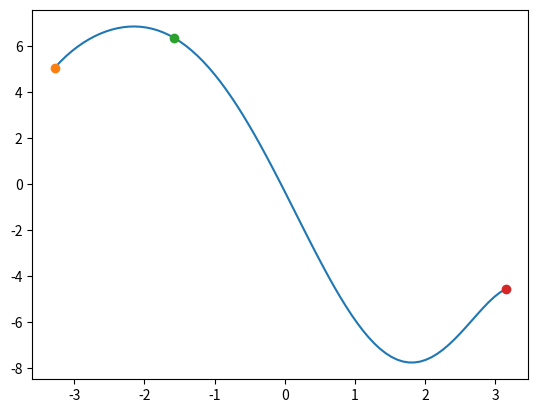

Write the Python code that produced this figure.
import numpy as np
import matplotlib.pyplot as plt
from sympy import diff, symbols
import math
"""
l = k0 + k1 * s + k2 * s^2 + k3 * s^3 + k4 * s^4 + k5 * s^5
dl/ds(c) =  k1     + 2*k2*s^1 + 3*k3*s^2 + 4*k4*s^3 + 5*k5*s^4 : 曲率c. 限定曲率,实质限定了前后轮转角 : 转弯半径为 轴长/tan(前轮转角theta) : 基于简化自行车模型 : 曲率c = tan(theta)/轴长
ddl/dds(k) =         2*k2     + 6*k3*s^1 + 12*k4*s^2 + 20*k5*s^3 : 曲率变化率k. 限定曲率变化率,实质限定了转角速度 d(theta)/ ds
----
s = j0 + j1 * t + j2 * t^2 + j3 * t^3 + j4 * t^4 + j5 * t^5
ds/dt =  j1     + 2*j2*t^1 + 3*j3*t^2 + 4*j4*t^3 + 5*j5*t^4 : 速度 v
dds/ddt =         2*j2     + 6*j3*t^1 + 12*j4*t^2 + 20*j5*t^3 : 加速度 a
"""

# 起终点在圆弧上,起始状态 (s0=1,l0=0,c0=1/10,k0=0),终点状态(s1=17,l1=0,c1=1/10,k1=0)


def solveNOrderFunction(*args):
    """
    根据输入参数自动生成n阶方程组,并求解方程系数
    输入系数组成形式: y=f(x)
        [[x0,y0,dy0,ddy0...],[xi,yi,dyi,ddyi...]...]
    输出
        [k0,k1...kn], order
    """
    order = 0
    error = 0
    # 与输入参数个数等阶数
    for value_i in args:
        order += len(value_i) - 1

    matrix_x = np.zeros((order, order))
    matrix_y = np.zeros((order, 1))
    index = 0

    for value_i in args:
        x = value_i[0]  # x的值,ls方程中的s,st方程中的t
        for row_i, y_diff_i in enumerate(value_i[1:]):
            # [y0,dy0,...,y1,dy1,...].T
            matrix_y[index, 0] = y_diff_i  # Y
            # [[x0**0   x0**1     x0**2 ... x0**(order-1)       x0**order]
            #  [0     1*x0**0   2*x0**1 ...               order*x0**(order-1)]
            #  [0     0         2*1*x0**0 ..    order*(order-1)*x0**(order-2)]
            #  [x1**0   x1**1 ...]
            #  []]
            for col_i in range(row_i, order):
                if row_i == 0:
                    matrix_x[index, col_i] = x**col_i
                else:
                    matrix_x[index, col_i] = col_i * matrix_x[index -
                                                              1, col_i - 1]
            index += 1
    try:
        coef = np.linalg.solve(matrix_x, matrix_y)  # 系数,列向量
        y = np.dot(matrix_x, coef)
        print('y=', y)
        error = np.sqrt(sum((y - matrix_y)**2))
    # print('value x coef', np.dot(value_s, coef))
    except RuntimeError:
        coef = []
        order = 0
        error = 0
    finally:
        return coef, order, error


def getNOrderOutput(xdata, coef):
    """
    根据输入的xdata数据,求以coef为系数的n阶函数的输出值
    """
    ydata = []
    order = len(coef)
    for x in xdata:
        y = sum([coef[i] * x**i for i in range(order)])
        ydata.extend(y)
    return ydata


if __name__ == "__main__":
    s0 = (-3.2751, 5.055, 3.4671, -4.5613)
    s1 = (-1.5783, 6.3587)
    s2 = (3.1471, -4.5666, 1.429, -9.5802)

    # s0 = (501.0, 0.0, 1 / 5.0, 0.0)
    # s1 = (510.0, 1.0)
    # s2 = (523.0, 1.0)
    # s3 = (570.0, 1.0, 1 / 5.0, 0.0)
    coef, order, error = solveNOrderFunction(s0, s1, s2)
    print('error=', error)
    s = np.linspace(s0[0], s2[0], math.ceil(s2[0] + 1 - s0[0]) * 10)

    l = getNOrderOutput(s, coef)
    # print(l)
    plt.plot(s, l)
    plt.plot([s0[0]], [s0[1]], 'o')
    plt.plot([s1[0]], [s1[1]], 'o')
    plt.plot([s2[0]], [s2[1]], 'o')

    plt.show()
